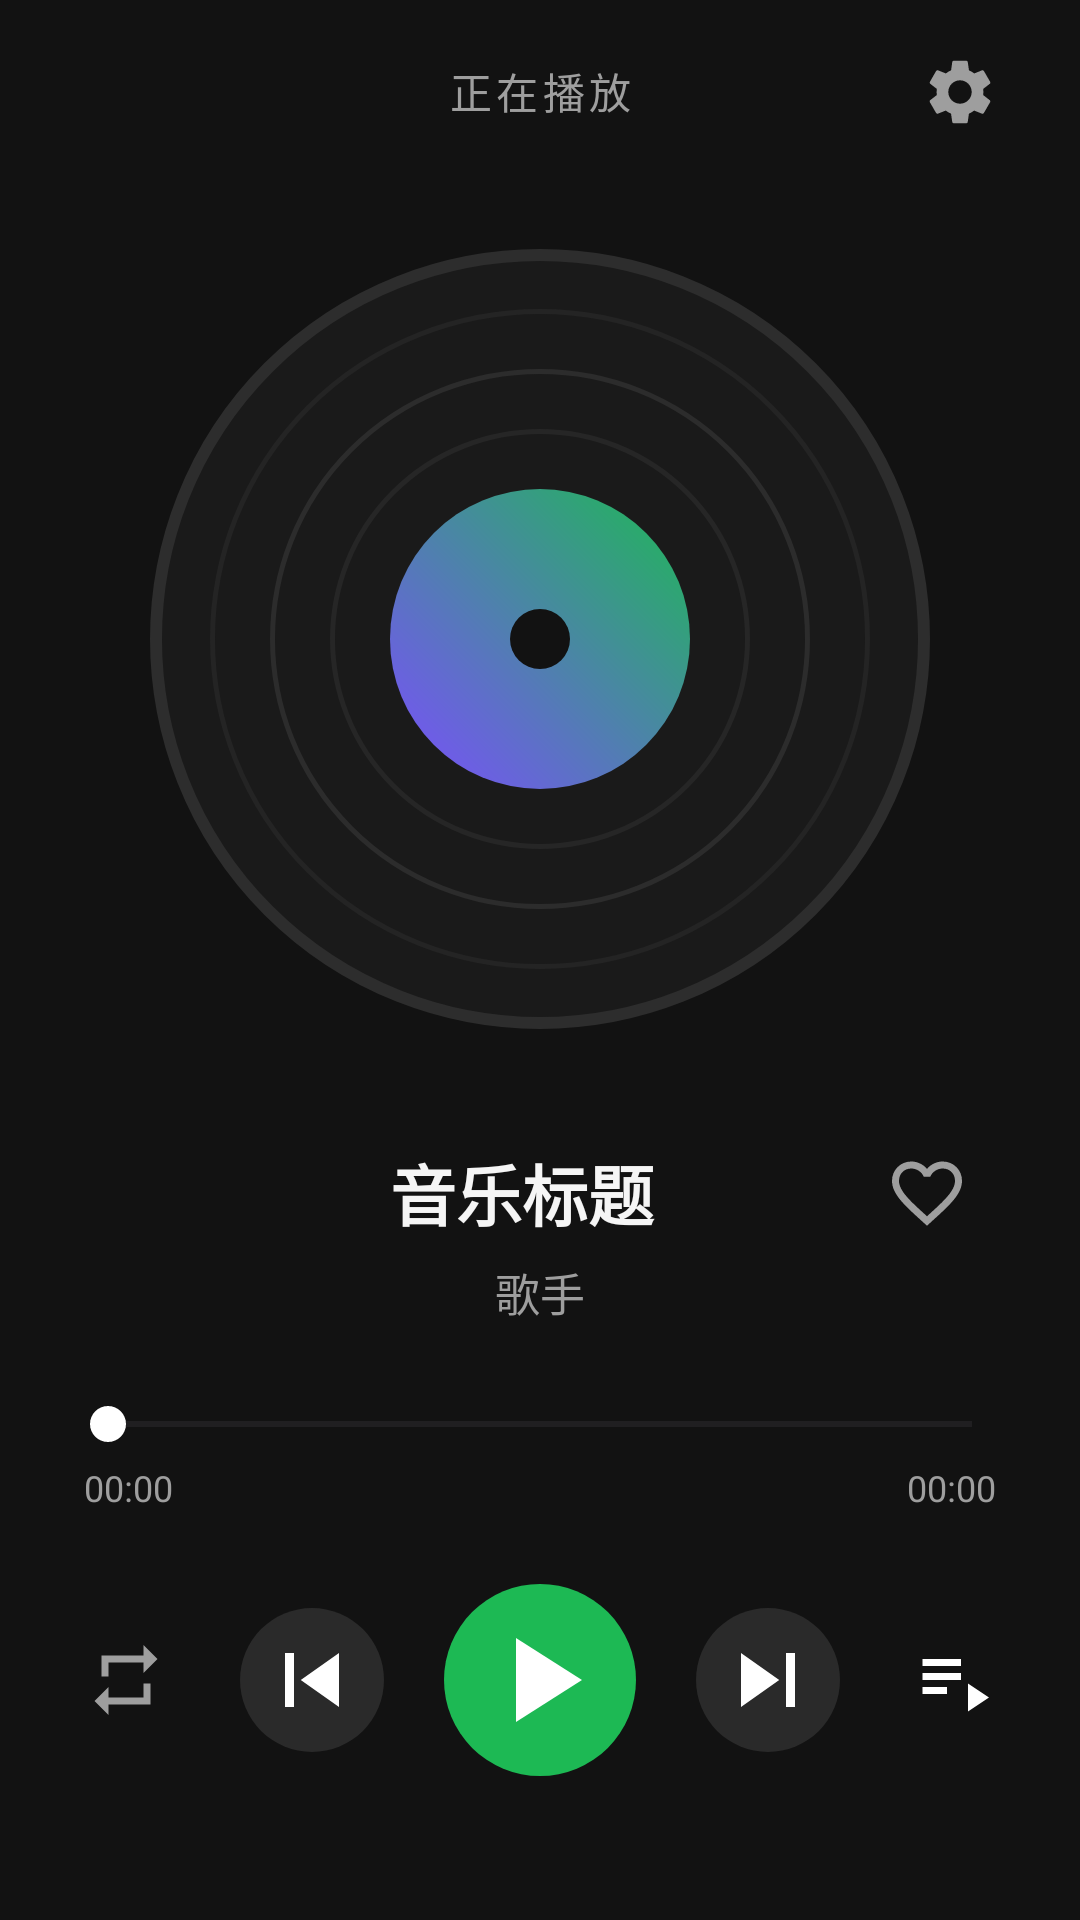

This screen was rendered from an Android layout file. Write that file and the resources it references.
<!-- AndroidManifest.xml: application theme Theme.LocalMusicPlayer -->
<!-- res/layout/activity_main.xml -->
<?xml version="1.0" encoding="utf-8"?>
<androidx.constraintlayout.widget.ConstraintLayout xmlns:android="http://schemas.android.com/apk/res/android"
    xmlns:app="http://schemas.android.com/apk/res-auto"
    android:layout_width="match_parent"
    android:layout_height="match_parent"
    android:background="@color/bg_dark"
    android:padding="20dp">

    
    <TextView
        android:id="@+id/tvSleepBadge"
        android:layout_width="wrap_content"
        android:layout_height="wrap_content"
        android:background="@drawable/bg_circle_btn"
        android:paddingStart="10dp"
        android:paddingTop="4dp"
        android:paddingEnd="10dp"
        android:paddingBottom="4dp"
        android:text="⏱️ 15:00"
        android:textColor="@color/accent_green"
        android:textSize="11sp"
        android:visibility="gone"
        app:layout_constraintBottom_toBottomOf="@+id/tvHeader"
        app:layout_constraintStart_toStartOf="parent"
        app:layout_constraintTop_toTopOf="@+id/tvHeader" />

    
    <TextView
        android:id="@+id/tvHeader"
        android:layout_width="wrap_content"
        android:layout_height="wrap_content"
        android:text="正在播放"
        android:textColor="@color/text_secondary"
        android:textSize="14sp"
        android:letterSpacing="0.1"
        app:layout_constraintEnd_toEndOf="parent"
        app:layout_constraintStart_toStartOf="parent"
        app:layout_constraintTop_toTopOf="parent" />

    
    <ImageButton
        android:id="@+id/btnSettings"
        android:layout_width="40dp"
        android:layout_height="40dp"
        android:background="?attr/selectableItemBackgroundBorderless"
        android:contentDescription="设置与功能"
        android:padding="8dp"
        android:src="@drawable/ic_settings"
        app:layout_constraintBottom_toBottomOf="@+id/tvHeader"
        app:layout_constraintEnd_toEndOf="parent"
        app:layout_constraintTop_toTopOf="@+id/tvHeader" />

    
    <FrameLayout
        android:id="@+id/containerCenter"
        android:layout_width="0dp"
        android:layout_height="280dp"
        android:layout_marginTop="20dp"
        app:layout_constraintBottom_toTopOf="@+id/tvSongTitle"
        app:layout_constraintEnd_toEndOf="parent"
        app:layout_constraintStart_toStartOf="parent"
        app:layout_constraintTop_toBottomOf="@+id/tvHeader"
        app:layout_constraintVertical_bias="0.3">

        <ImageView
            android:id="@+id/ivVinylDisc"
            android:layout_width="260dp"
            android:layout_height="260dp"
            android:layout_gravity="center"
            android:contentDescription="唱片封面"
            android:src="@drawable/bg_vinyl" />

        <androidx.recyclerview.widget.RecyclerView
            android:id="@+id/rvLyrics"
            android:layout_width="match_parent"
            android:layout_height="match_parent"
            android:clipToPadding="false"
            android:paddingTop="110dp"
            android:paddingBottom="110dp"
            android:visibility="gone" />

    </FrameLayout>

    
    <TextView
        android:id="@+id/tvSongTitle"
        android:layout_width="0dp"
        android:layout_height="wrap_content"
        android:layout_marginStart="44dp"
        android:layout_marginEnd="6dp"
        android:layout_marginBottom="6dp"
        android:ellipsize="end"
        android:gravity="center"
        android:maxLines="1"
        android:text="音乐标题"
        android:textColor="@color/text_primary"
        android:textSize="22sp"
        android:textStyle="bold"
        app:layout_constraintBottom_toTopOf="@+id/tvArtist"
        app:layout_constraintEnd_toStartOf="@+id/btnFavorite"
        app:layout_constraintStart_toStartOf="parent" />

    
    <ImageButton
        android:id="@+id/btnFavorite"
        android:layout_width="38dp"
        android:layout_height="38dp"
        android:layout_marginEnd="12dp"
        android:background="?attr/selectableItemBackgroundBorderless"
        android:contentDescription="收藏歌曲"
        android:padding="6dp"
        android:src="@drawable/ic_favorite_border"
        app:layout_constraintBottom_toBottomOf="@+id/tvSongTitle"
        app:layout_constraintEnd_toEndOf="parent"
        app:layout_constraintTop_toTopOf="@+id/tvSongTitle" />

    
    <TextView
        android:id="@+id/tvArtist"
        android:layout_width="wrap_content"
        android:layout_height="wrap_content"
        android:layout_marginBottom="24dp"
        android:text="歌手"
        android:textColor="@color/text_secondary"
        android:textSize="15sp"
        app:layout_constraintBottom_toTopOf="@+id/seekBar"
        app:layout_constraintEnd_toEndOf="parent"
        app:layout_constraintStart_toStartOf="parent" />

    
    <SeekBar
        android:id="@+id/seekBar"
        android:layout_width="0dp"
        android:layout_height="wrap_content"
        android:layout_marginBottom="4dp"
        android:max="100"
        android:progressTint="@color/accent_green"
        android:thumbTint="@color/white"
        app:layout_constraintBottom_toTopOf="@+id/tvCurrentTime"
        app:layout_constraintEnd_toEndOf="parent"
        app:layout_constraintStart_toStartOf="parent" />

    <TextView
        android:id="@+id/tvCurrentTime"
        android:layout_width="wrap_content"
        android:layout_height="wrap_content"
        android:layout_marginStart="8dp"
        android:layout_marginBottom="24dp"
        android:text="00:00"
        android:textColor="@color/text_secondary"
        android:textSize="12sp"
        app:layout_constraintBottom_toTopOf="@+id/layoutControls"
        app:layout_constraintStart_toStartOf="@+id/seekBar" />

    <TextView
        android:id="@+id/tvTotalTime"
        android:layout_width="wrap_content"
        android:layout_height="wrap_content"
        android:layout_marginEnd="8dp"
        android:layout_marginBottom="24dp"
        android:text="00:00"
        android:textColor="@color/text_secondary"
        android:textSize="12sp"
        app:layout_constraintBottom_toTopOf="@+id/layoutControls"
        app:layout_constraintEnd_toEndOf="@+id/seekBar" />

    
    <LinearLayout
        android:id="@+id/layoutControls"
        android:layout_width="match_parent"
        android:layout_height="wrap_content"
        android:layout_marginBottom="28dp"
        android:gravity="center"
        android:orientation="horizontal"
        app:layout_constraintBottom_toBottomOf="parent"
        app:layout_constraintEnd_toEndOf="parent"
        app:layout_constraintStart_toStartOf="parent">

        <ImageButton
            android:id="@+id/btnMode"
            android:layout_width="44dp"
            android:layout_height="44dp"
            android:background="?attr/selectableItemBackgroundBorderless"
            android:contentDescription="播放模式"
            android:padding="8dp"
            android:src="@drawable/ic_repeat" />

        <Space
            android:layout_width="0dp"
            android:layout_height="1dp"
            android:layout_weight="1" />

        <ImageButton
            android:id="@+id/btnPrevious"
            android:layout_width="48dp"
            android:layout_height="48dp"
            android:background="@drawable/bg_circle_btn"
            android:contentDescription="上一首"
            android:padding="8dp"
            android:src="@drawable/ic_skip_previous" />

        <Space
            android:layout_width="20dp"
            android:layout_height="1dp" />

        <ImageButton
            android:id="@+id/btnPlayPause"
            android:layout_width="64dp"
            android:layout_height="64dp"
            android:background="@drawable/bg_play_btn"
            android:contentDescription="播放/暂停"
            android:padding="12dp"
            android:src="@drawable/ic_play" />

        <Space
            android:layout_width="20dp"
            android:layout_height="1dp" />

        <ImageButton
            android:id="@+id/btnNext"
            android:layout_width="48dp"
            android:layout_height="48dp"
            android:background="@drawable/bg_circle_btn"
            android:contentDescription="下一首"
            android:padding="8dp"
            android:src="@drawable/ic_skip_next" />

        <Space
            android:layout_width="0dp"
            android:layout_height="1dp"
            android:layout_weight="1" />

        <ImageButton
            android:id="@+id/btnPlaylist"
            android:layout_width="44dp"
            android:layout_height="44dp"
            android:background="?attr/selectableItemBackgroundBorderless"
            android:contentDescription="播放列表"
            android:padding="8dp"
            android:src="@drawable/ic_playlist" />

    </LinearLayout>

</androidx.constraintlayout.widget.ConstraintLayout>
<!-- resources referenced by this layout -->
<resources>
  <color name="accent_green">#1DB954</color>
  <color name="bg_dark">#121212</color>
  <color name="text_primary">#F5F5F5</color>
  <color name="text_secondary">#9E9E9E</color>
  <color name="white">#FFFFFFFF</color>
  <!-- drawable bg_circle_btn (drawable) -->
  <?xml version="1.0" encoding="utf-8"?>
  <shape xmlns:android="http://schemas.android.com/apk/res/android"
      android:shape="oval">
      <solid android:color="#2A2A2A" />
      <size android:width="48dp" android:height="48dp" />
  </shape>
  <!-- drawable bg_play_btn (drawable) -->
  <?xml version="1.0" encoding="utf-8"?>
  <shape xmlns:android="http://schemas.android.com/apk/res/android"
      android:shape="oval">
      <solid android:color="@color/accent_green" />
      <size android:width="64dp" android:height="64dp" />
  </shape>
  <!-- drawable ic_favorite_border (drawable) -->
  <vector xmlns:android="http://schemas.android.com/apk/res/android"
      android:width="28dp"
      android:height="28dp"
      android:viewportWidth="24"
      android:viewportHeight="24">
    <path
        android:fillColor="@color/text_secondary"
        android:pathData="M16.5,3c-1.74,0 -3.41,0.81 -4.5,2.09C10.91,3.81 9.24,3 7.5,3 4.42,3 2,5.42 2,8.5c0,3.78 3.4,6.86 8.55,11.54L12,21.35l1.45,-1.32C18.6,15.36 22,12.28 22,8.5 22,5.42 19.58,3 16.5,3zM12.1,18.55l-0.1,0.1 -0.1,-0.1C7.14,14.24 4,11.39 4,8.5 4,6.5 5.5,5 7.5,5c1.54,0 3.04,0.99 3.57,2.36h1.87C13.46,5.99 14.96,5 16.5,5c2,0 3.5,1.5 3.5,3.5 0,2.89 -3.14,5.74 -7.9,10.05z"/>
  </vector>
  <!-- drawable ic_play (drawable) -->
  <vector xmlns:android="http://schemas.android.com/apk/res/android"
      android:width="48dp"
      android:height="48dp"
      android:viewportWidth="24"
      android:viewportHeight="24">
    <path
        android:fillColor="@color/white"
        android:pathData="M8,5v14l11,-7z"/>
  </vector>
  <!-- drawable ic_playlist (drawable) -->
  <vector xmlns:android="http://schemas.android.com/apk/res/android"
      android:width="28dp"
      android:height="28dp"
      android:viewportWidth="24"
      android:viewportHeight="24">
    <path
        android:fillColor="@color/white"
        android:pathData="M3,10h11v2L3,12v-2zM3,6h11v2L3,8V6zM3,14h7v2L3,16v-2zM16,13v8l6,-4 -6,-4z"/>
  </vector>
  <!-- drawable ic_repeat (drawable) -->
  <vector xmlns:android="http://schemas.android.com/apk/res/android"
      android:width="28dp"
      android:height="28dp"
      android:viewportWidth="24"
      android:viewportHeight="24">
    <path
        android:fillColor="@color/text_secondary"
        android:pathData="M7,7h10v3l4,-4 -4,-4v3L5,5v6h2L7,7zM17,17L7,17v-3l-4,4 4,4v-3h12v-6h-2v4z"/>
  </vector>
  <!-- drawable ic_skip_next (drawable) -->
  <vector xmlns:android="http://schemas.android.com/apk/res/android"
      android:width="36dp"
      android:height="36dp"
      android:viewportWidth="24"
      android:viewportHeight="24">
    <path
        android:fillColor="@color/white"
        android:pathData="M6,18l8.5,-6L6,6v12zM16,6v12h2L18,6h-2z"/>
  </vector>
  <!-- drawable ic_skip_previous (drawable) -->
  <vector xmlns:android="http://schemas.android.com/apk/res/android"
      android:width="36dp"
      android:height="36dp"
      android:viewportWidth="24"
      android:viewportHeight="24">
    <path
        android:fillColor="@color/white"
        android:pathData="M6,6h2v12L6,18L6,6zM9.5,12l8.5,6L18,6l-8.5,6z"/>
  </vector>
  <style name="Theme.LocalMusicPlayer" parent="Theme.Material3.DayNight.NoActionBar">
          <item name="android:statusBarColor">@color/bg_dark</item>
          <item name="android:windowBackground">@color/bg_dark</item>
          <item name="android:navigationBarColor">@color/bg_dark</item>
          <item name="colorPrimary">@color/accent_green</item>
      </style>
</resources>
